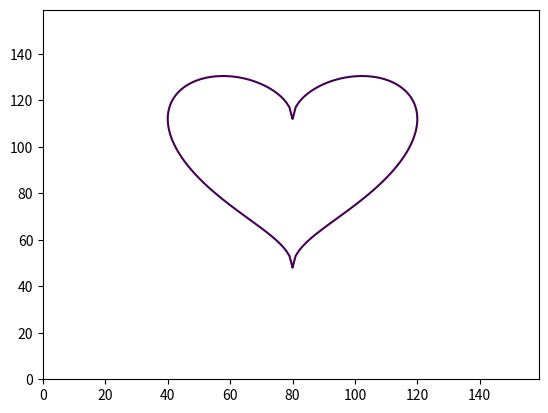

This figure's Python source:
import matplotlib.pyplot as plt
import numpy as np
delta = 0.025
xrange = np.arange(-2, 2, delta)
yrange = np.arange(-2, 2, delta)
X, Y = np.meshgrid(xrange,yrange)
# F is one side of the equation, G is the other
F = X**2
G = 1- (5*Y/4 - np.sqrt(np.abs(X)))**2
plt.contour((F - G), [0])
plt.show()